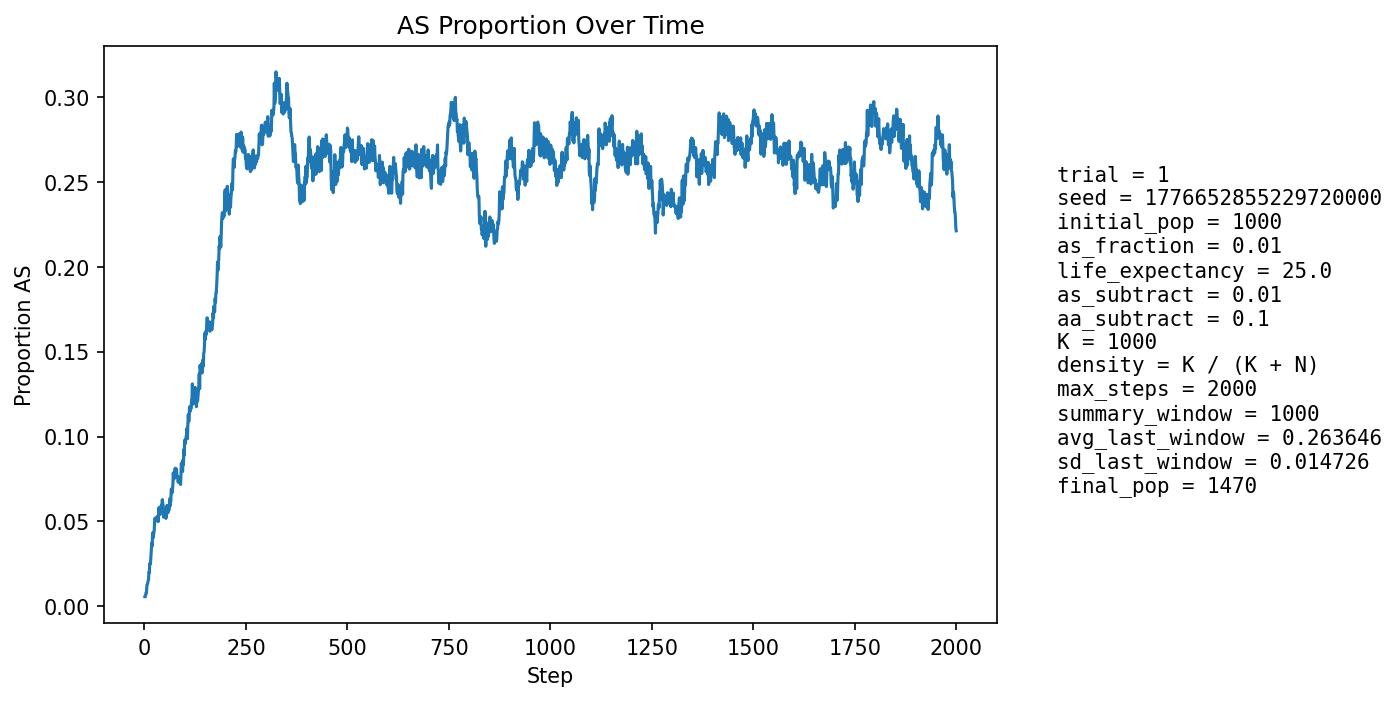

Data behind this chart, as committed beside it:
step, population_size, births, newborn_AA, newborn_AS, newborn_SS, prop_newborn_AA, prop_newborn_AS, prop_newborn_SS, prop_repro_AA, prop_repro_AS, prop_AS_population
1, 1052, 255, 255, 0, 0, 1.0, 0.0, 0.0, 1.0, 0.0, 0.005703
2, 1068, 248, 248, 0, 0, 1.0, 0.0, 0.0, 1.0, 0.0, 0.005618
3, 1083, 247, 246, 1, 0, 0.996, 0.004049, 0.0, 0.998, 0.001957, 0.006464
4, 1095, 243, 241, 2, 0, 0.9918, 0.00823, 0.0, 0.9881, 0.01186, 0.008219
5, 1116, 251, 250, 1, 0, 0.996, 0.003984, 0.0, 0.9886, 0.01143, 0.008065
6, 1135, 255, 249, 6, 0, 0.9765, 0.02353, 0.0, 0.9889, 0.01111, 0.01233
7, 1156, 259, 255, 4, 0, 0.9846, 0.01544, 0.0, 0.9892, 0.01085, 0.01298
8, 1176, 262, 258, 3, 1, 0.9847, 0.01145, 0.003817, 0.9876, 0.01239, 0.01361
9, 1196, 266, 262, 4, 0, 0.985, 0.01504, 0.0, 0.9862, 0.01382, 0.01505
10, 1216, 269, 266, 3, 0, 0.9888, 0.01115, 0.0, 0.9831, 0.01692, 0.01562
11, 1237, 273, 265, 8, 0, 0.9707, 0.0293, 0.0, 0.9818, 0.01821, 0.02021
12, 1259, 277, 274, 3, 0, 0.9892, 0.01083, 0.0, 0.9838, 0.01616, 0.01986
13, 1275, 277, 268, 9, 0, 0.9675, 0.03249, 0.0, 0.9808, 0.0192, 0.0251
14, 1292, 278, 274, 4, 0, 0.9856, 0.01439, 0.0, 0.9778, 0.02215, 0.02477
15, 1305, 280, 274, 5, 1, 0.9786, 0.01786, 0.003571, 0.972, 0.02804, 0.02605
16, 1318, 282, 274, 8, 0, 0.9716, 0.02837, 0.0, 0.9708, 0.02919, 0.02959
17, 1331, 285, 276, 9, 0, 0.9684, 0.03158, 0.0, 0.9652, 0.03485, 0.03231
18, 1344, 285, 274, 11, 0, 0.9614, 0.0386, 0.0, 0.9684, 0.03163, 0.0372
19, 1353, 286, 279, 6, 1, 0.9755, 0.02098, 0.003497, 0.9672, 0.03284, 0.03548
20, 1363, 287, 270, 17, 0, 0.9408, 0.05923, 0.0, 0.9645, 0.0355, 0.04329
21, 1374, 289, 282, 7, 0, 0.9758, 0.02422, 0.0, 0.9619, 0.03812, 0.04148
22, 1381, 290, 282, 8, 0, 0.9724, 0.02759, 0.0, 0.9564, 0.0436, 0.04055
23, 1387, 290, 279, 11, 0, 0.9621, 0.03793, 0.0, 0.9595, 0.04052, 0.04326
24, 1393, 291, 279, 12, 0, 0.9588, 0.04124, 0.0, 0.9525, 0.04748, 0.04451
25, 1400, 292, 275, 17, 0, 0.9418, 0.05822, 0.0, 0.9542, 0.04578, 0.05
26, 1405, 293, 277, 16, 0, 0.9454, 0.05461, 0.0, 0.9531, 0.04688, 0.05196
27, 1409, 294, 282, 12, 0, 0.9592, 0.04082, 0.0, 0.9518, 0.04816, 0.0511
28, 1412, 293, 282, 11, 0, 0.9625, 0.03754, 0.0, 0.9505, 0.0495, 0.05028
29, 1414, 294, 279, 15, 0, 0.949, 0.05102, 0.0, 0.9465, 0.05352, 0.05163
30, 1418, 295, 282, 13, 0, 0.9559, 0.04407, 0.0, 0.9451, 0.05485, 0.05148
31, 1420, 294, 279, 15, 0, 0.949, 0.05102, 0.0, 0.9466, 0.05337, 0.05282
32, 1422, 295, 281, 14, 0, 0.9525, 0.04746, 0.0, 0.9469, 0.05315, 0.05274
33, 1420, 295, 280, 15, 0, 0.9492, 0.05085, 0.0, 0.9455, 0.05455, 0.05211
34, 1423, 295, 284, 10, 1, 0.9627, 0.0339, 0.00339, 0.9495, 0.05049, 0.04989
35, 1424, 295, 274, 21, 0, 0.9288, 0.07119, 0.0, 0.9469, 0.05315, 0.05618
36, 1426, 295, 276, 19, 0, 0.9356, 0.06441, 0.0, 0.9469, 0.05315, 0.0582
37, 1428, 296, 283, 13, 0, 0.9561, 0.04392, 0.0, 0.9456, 0.05439, 0.05602
38, 1426, 296, 284, 12, 0, 0.9595, 0.04054, 0.0, 0.9471, 0.05285, 0.054
39, 1427, 296, 279, 17, 0, 0.9426, 0.05743, 0.0, 0.9429, 0.0571, 0.05606
40, 1429, 296, 281, 15, 0, 0.9493, 0.05068, 0.0, 0.9401, 0.05989, 0.05528
41, 1432, 296, 277, 19, 0, 0.9358, 0.06419, 0.0, 0.9429, 0.0571, 0.05936
42, 1432, 296, 281, 15, 0, 0.9493, 0.05068, 0.0, 0.9431, 0.05687, 0.05866
43, 1431, 296, 278, 18, 0, 0.9392, 0.06081, 0.0, 0.9404, 0.05964, 0.0601
44, 1432, 296, 275, 21, 0, 0.9291, 0.07095, 0.0, 0.9417, 0.05833, 0.06285
45, 1432, 296, 281, 15, 0, 0.9493, 0.05068, 0.0, 0.939, 0.06103, 0.06075
46, 1431, 296, 282, 14, 0, 0.9527, 0.0473, 0.0, 0.9389, 0.06111, 0.0594
47, 1428, 296, 288, 7, 1, 0.973, 0.02365, 0.003378, 0.9389, 0.06111, 0.05252
48, 1428, 296, 277, 18, 1, 0.9358, 0.06081, 0.003378, 0.9374, 0.06259, 0.05672
49, 1430, 297, 279, 18, 0, 0.9394, 0.06061, 0.0, 0.9375, 0.0625, 0.05734
50, 1431, 296, 285, 11, 0, 0.9628, 0.03716, 0.0, 0.9402, 0.05981, 0.05381
51, 1428, 296, 281, 15, 0, 0.9493, 0.05068, 0.0, 0.9444, 0.05556, 0.05392
52, 1428, 295, 279, 16, 0, 0.9458, 0.05424, 0.0, 0.9442, 0.05579, 0.05532
53, 1429, 296, 286, 10, 0, 0.9662, 0.03378, 0.0, 0.9429, 0.0571, 0.05178
54, 1431, 296, 279, 17, 0, 0.9426, 0.05743, 0.0, 0.9444, 0.05556, 0.05521
55, 1433, 297, 276, 21, 0, 0.9293, 0.07071, 0.0, 0.9432, 0.05679, 0.05932
56, 1432, 296, 277, 19, 0, 0.9358, 0.06419, 0.0, 0.9431, 0.05687, 0.05936
57, 1434, 296, 285, 11, 0, 0.9628, 0.03716, 0.0, 0.9473, 0.0527, 0.05579
58, 1433, 297, 283, 14, 0, 0.9529, 0.04714, 0.0, 0.9447, 0.05533, 0.05513
59, 1434, 296, 280, 16, 0, 0.9459, 0.05405, 0.0, 0.9417, 0.05833, 0.05649
60, 1436, 297, 282, 15, 0, 0.9495, 0.05051, 0.0, 0.9391, 0.06094, 0.05641
... 1,940 more rows
